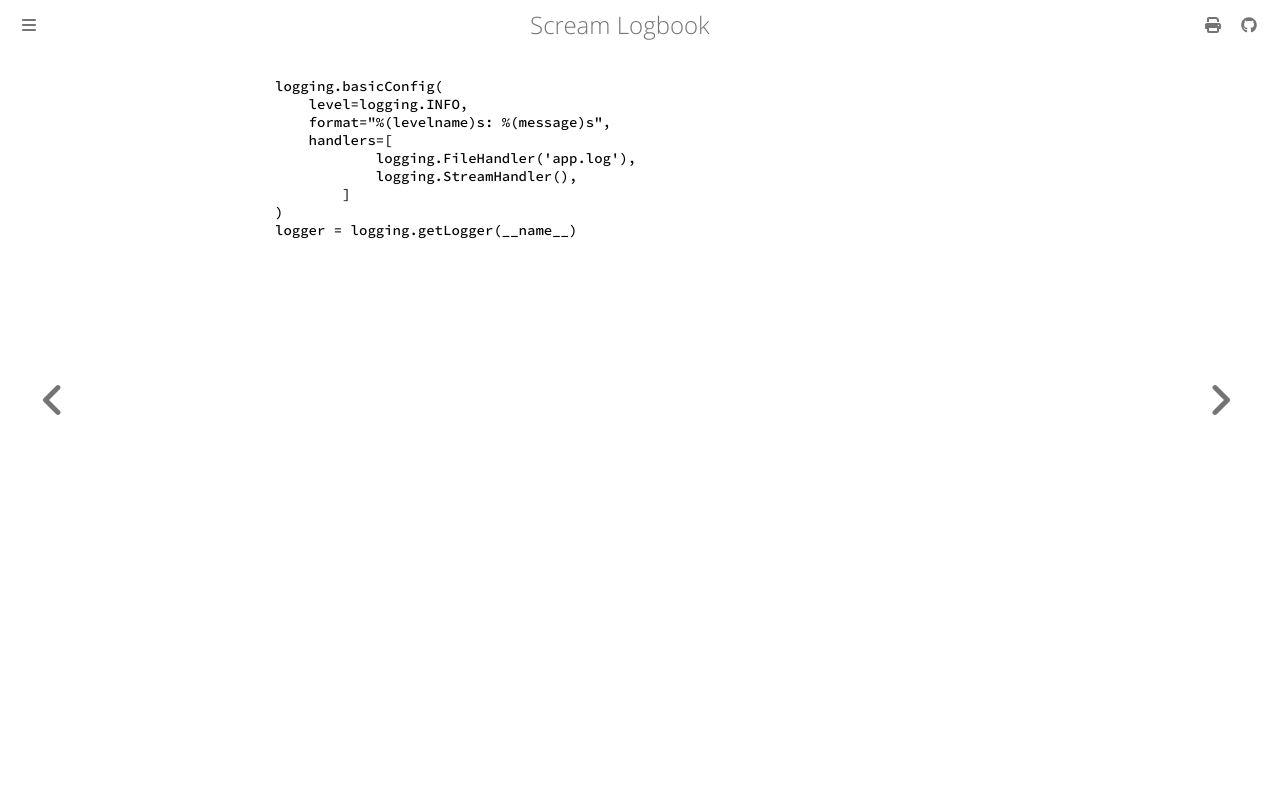

repository: andrei-akopian/ScreamLogbook · page: python/logging.html · generator: mdbook

```py
logging.basicConfig(
    level=logging.INFO,
    format="%(levelname)s: %(message)s",
    handlers=[
            logging.FileHandler('app.log'),
            logging.StreamHandler(),
        ]
)
logger = logging.getLogger(__name__)
```
